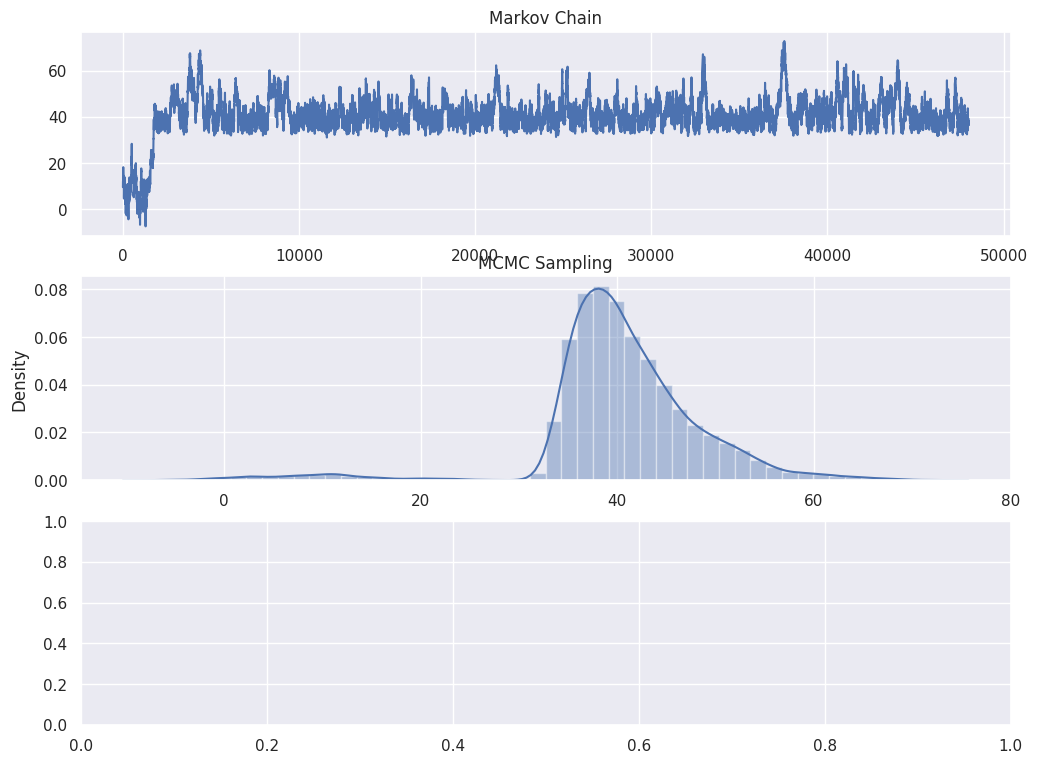

Generate this figure with matplotlib: (Note: this script raises an exception after producing the figure.)
"""
Metropolis-Hastings

naive implementation of MH Sampling.

Reference:
Yildirim Ilker 2012. Bayesian Inference: Metropolis-Hastings Sampling.
Available at: http://www.mit.edu/~ilkery/papers/MetropolisHastingsSampling.pdf
"""
from typing import Callable

import argparse
import numpy as np

import matplotlib.pyplot as plt
import seaborn as sns

from scipy import stats
from tqdm import tqdm

sns.set()


def unimodal_p(x):
    return stats.norm.logpdf(x, 30, 10)


def bimodal_p(x):
    val = stats.norm.pdf(x, loc=30, scale=10)
    val += stats.norm.pdf(x, loc=80, scale=20)
    return np.log(val)


def asymmetric_p(x):
    return stats.lognorm.logpdf(x, .5, loc=30, scale=10)


def metropolis_hastings(p: Callable, n_iter: int = 1000, burn_in: int = 200):
    k = 1
    # initial sample.
    X_t_1 = np.zeros(k)

    # container for samples from discrete markov process
    samples = np.zeros((n_iter, k))
    mu_arr = np.log(np.random.rand(n_iter))

    for i in tqdm(range(n_iter), desc="Metropolis Hastings"):
        # MH criterion:
        # [p(X_t) * q(X_t_1|X_t)] / [p(X_t_1) * q(X_t|X_t_1)]
        # Gaussian has symmetricity so q(X_t_1|X_t) = q(X_t|X_t_1)
        # so using Gaussian proposal, MH reduces to Metropolis algorithm.

        # draw from proposal distribution formed of Markov Chain: q(x_t|x_t_1)
        X_t = X_t_1 + np.random.normal()

        # acceptance ratio in log scale
        r_acceptance = min(0, p(X_t) - p(X_t_1))
        if r_acceptance > mu_arr[i]:
            X_t_1 = X_t

        samples[i] = X_t_1

    if burn_in:
        return samples[int(burn_in):]
    else:
        return samples


def handle_args(args) -> Callable:
    if args.d is None:
        return asymmetric_p
    else:
        if "unimodal" in args.d:
            return unimodal_p
        elif "bimodal" in args.d:
            return bimodal_p
        elif "asym" in args.d:
            return asymmetric_p
        else:
            print(f"unrecognized argument value {args.d} for --d")
            return asymmetric_p


if __name__ == "__main__":
    parser = argparse.ArgumentParser()
    parser.add_argument("--d", type=str)
    parser.add_argument("--iter", type=int)
    args = parser.parse_args()

    n_iter = args.iter or 50000
    target_p = handle_args(args)
    samples = metropolis_hastings(target_p,
                                  n_iter=n_iter,
                                  burn_in=min(2000, n_iter // 10))
    X = np.linspace(0, 200, 15000)
    true_samples = np.exp(list(map(target_p, X)))
    fig, ax = plt.subplots(3, 1, figsize=(12, 9))
    ax[0].set_title("Markov Chain")
    ax[0].plot(samples)
    ax[1].set_title("MCMC Sampling")
    sns.distplot(samples, ax=ax[1])
    ax[2].get_shared_x_axes().join(ax[1], ax[2])
    ax[2].set_title("Probability Density Function")
    ax[2].plot(X, true_samples)
    plt.tight_layout()
    plt.savefig("sampling vs actual distribution.png")
